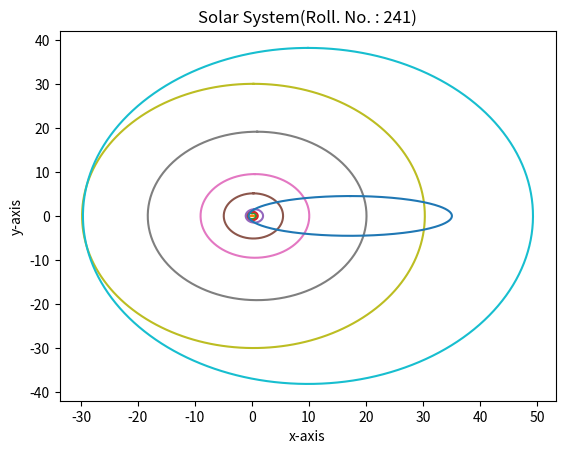

Here is the Python script that generated this plot:
import matplotlib.pyplot as plt
import numpy as np
#Sun's Orbit
th = np.linspace(0,2*(np.pi),360)
a = 0.00464
b = 0.00464
x = (a*np.sin(th))
y = (b*np.cos(th))
plt.xlabel('x-axis')
plt.ylabel('y-axis')
plt.title('Solar System(Roll. No. : 241)')
plt.plot(x,y)

#Mercury
a1=0.387
b1=0.037873
c1=0.079567
x1=(a1*np.sin(th))+c1
y1=(b1*np.cos(th))
plt.plot(x1,y1)

#Venus
a2=0.723
b2=0.722980
c2=0.00498
x2=(a2*np.sin(th))+c2
y2=(b2*np.cos(th))
plt.plot(x2,y2)

#Earth
a3=1
b3=0.99985
c3=0.0167
x3=(a3*np.sin(th))+c3
y3=(b3*np.cos(th))
plt.plot(x3,y3)

#Mars
a4=1.524
b4=1.51756
c4=0.4234
x4=(a4*np.sin(th))+c4
y4=(b4*np.cos(th))
plt.plot(x4,y4)

#Jupiter
a5=5.203
b5=5.1417
c5=0.25182
x5=(a5*np.sin(th))+c5
y5=(b5*np.cos(th))
plt.plot(x5,y5)

#Saturn
a6=9.537
b6=9.5230
c6=0.51690
x6=(a6*np.sin(th))+c6
y6=(b6*np.cos(th))
plt.plot(x6,y6)

#Uranus
a7=19.191
b7=19.16961
c7=0.90581
x7=(a7*np.sin(th))+c7
y7=(b7*np.cos(th))
plt.plot(x7,y7)

#Neptune
a8=30.069
b8=30.06899
c8=0.25860
x8=(a8*np.sin(th))+c8
y8=(b8*np.cos(th))
plt.plot(x8,y8)

#Pluto
a9=39.482
b9=38.24035
c9=9.82312
x9=(a9*np.sin(th))+c9
y9=(b9*np.cos(th))
plt.plot(x9,y9)

#Halley's Comet
a10=17.834
b10=4.5241
c10=17.2480
x10=(a10*np.sin(th))+c10
y10=(b10*np.cos(th))
plt.plot(x10,y10)

plt.show()